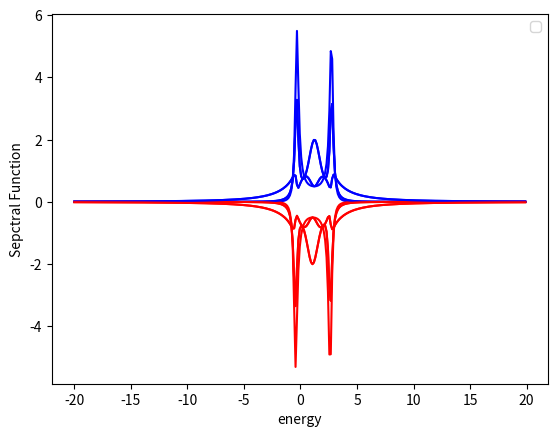

Write Python code to recreate this figure.
import scipy.linalg as la
import matplotlib.pyplot as plt
import numpy as np
import math
from dataclasses import dataclass
import time
#some global variables


class HubbardHamiltonian: 
    onsite: float
    gamma: float
    hopping: float
    hubbard_interaction: float
    chain_length: int
    matrix=None
    effective_matrix=None
    Self_energy_left=None
    Self_energy_right=None

    
    def __init__(self, parameters):
        self.onsite = parameters.onsite
        self.hopping = parameters.hopping
        self.chain_length = parameters.chain_length
        self.gamma = parameters.gamma
        self.hubbard_interaction=parameters.hubbard_interaction
      #these are now 1d arrays as I only pass the occupation level for a specific iteration.
            
        self.matrix=create_matrix(self.chain_length)
        self.efffective_matrix=create_matrix(self.chain_length)
        self.Self_energy_left=create_matrix(self.chain_length)
        self.Self_energy_right=create_matrix(self.chain_length)
        
        for i in range(0,self.chain_length):
            self.matrix[i][i]=self.onsite
            
        for i in range(0,self.chain_length-1):
            self.matrix[i][i+1]=self.hopping
            self.matrix[i+1][i]=self.hopping   
                            
        self.Self_energy_right[-1][-1] = -1j * self.gamma      
        self.Self_energy_left[0][0]= -1j * self.gamma
        
        for i in range(0,self.chain_length):
            for j in range(0,self.chain_length):  
                self.efffective_matrix[i][j]=self.matrix[i][j]+self.Self_energy_right[i][j]+self.Self_energy_left[i][j]
    
    def print(self):
        for i in range(0,self.chain_length):
            row_string = " ".join((str(r).rjust(5, " ") for r in self.efffective_matrix[i])) #rjust adds padding, join connects them all
            print(row_string)





@dataclass #creates init function for me
class Parameters:
    onsite: float
    gamma: float
    hopping: float
    chain_length: int
    chemical_potential: float
    temperature: float
    steps: float
    e_upper_bound: float
    e_lower_bound: float
    hubbard_interaction: float


def fermi_function(energy, parameters):
    if(parameters.temperature==0):
        if(energy < parameters.chemical_potential):
            return 1
        else:
            return 0
    else:
        return 1/(1+math.exp((energy-parameters.chemical_potential)/parameters.temperature))
    
def integrating_function(pdos, energy, parameters):
    delta_energy = (parameters.e_upper_bound-parameters.e_lower_bound)/parameters.steps
    result=0
    for r in range(0,parameters.steps):
        result=delta_energy * fermi_function(energy[r], parameters) * pdos[r] +result#pdos=PDOS
    
    return result

def spectral_function_calculator( green_function , parameters):
    spectral_function=create_matrix(parameters.chain_length)
    for i in range(0,parameters.chain_length):
        for j in range(0,parameters.chain_length):
            spectral_function[i][j]=1j*(green_function[i][j]-np.conjugate(green_function[j][i]))  
    return spectral_function
  
    

def create_matrix(size):
    return [[0.0 for x in range(size)] for y in range(size)]
          
def green_function_calculator( hamiltonian , self_energy, parameters, energy):
    inverse_green_function=create_matrix(parameters.chain_length)
    for i in range(0,parameters.chain_length):
           for j in range(0,parameters.chain_length): 
               if(i==j):                
                   inverse_green_function[i][j]=-hamiltonian.efffective_matrix[i][j]+energy-self_energy[i][j]
               else:
                   inverse_green_function[i][j]=-hamiltonian.efffective_matrix[i][j]
        #print(inverse_green_function[i])
    #hamiltonian.print()
    
    return la.inv(inverse_green_function, overwrite_a=False, check_finite=True)    
    

def get_spin_occupation(spectral_function, energy, parameters):
    
    x= 1/(2*np.pi)*integrating_function( spectral_function ,energy, parameters) 
    return x, 1-x

def get_self_consistent_occup(parameters,  energy ):
    gf_hf_up=[create_matrix(parameters.chain_length) for z in range(0,parameters.steps)] 
    gf_hf_down=[create_matrix(parameters.chain_length) for z in range(0,parameters.steps)]
    spectral_function_up=[create_matrix(parameters.chain_length) for z in range(0,parameters.steps)] 
    spectral_function_down=[create_matrix(parameters.chain_length) for z in range(0,parameters.steps)]
    self_energy_up=[create_matrix(parameters.chain_length) for z in range(0,parameters.steps)] 
    self_energy_down=[create_matrix(parameters.chain_length) for z in range(0,parameters.steps)]     
    spin_up_occup , spin_down_occup = [ 0.0 for x in range(0, parameters.chain_length)] , [ 0.0 for x in range(0, parameters.chain_length)]
    #this creates [ [ [0,0,0] , [0,0,0],, [0,0,0] ] , [0,0,0] , [0,0,0],, [0,0,0] ] ... ], ie one chain_length by chain_length 
    # dimesional create_matrix for each energy. The first index in spectral function refers to what energy we are selcting. 
    #the next two indices refer to which enter in our create_matrix we are selecting.    
    n=parameters.chain_length**2*parameters.steps
    differencelist=[0 for i in range(0,2*n)]
    old_green_function=[[[1.0+1j for x in range(parameters.chain_length)] for y in range(parameters.chain_length)] for z in range(0,parameters.steps)] 
    difference=100.0
    hamiltonian_up=HubbardHamiltonian(parameters)
    hamiltonian_down=HubbardHamiltonian(parameters) 
    
    while(difference>0.1):

        for r in range(0,parameters.steps):
            gf_hf_up[r]=green_function_calculator( hamiltonian_up , self_energy_up[r], parameters, energy[r])
            gf_hf_down[r]=green_function_calculator( hamiltonian_down, self_energy_down[r], parameters, energy[r])
            
            spectral_function_up[r]=spectral_function_calculator( gf_hf_up[r] , parameters)
            spectral_function_down[r]=spectral_function_calculator( gf_hf_down[r] , parameters)   
            
        for i in range(0,parameters.chain_length): #this is due to the spin_up_occup being of length chain_length
           spin_up_occup[i] , spin_down_occup[i] = get_spin_occupation([ e[i][i] for e in spectral_function_up], energy, parameters)

        #spin_up_occup.append( 1/(2*np.pi)*integrating_function( [ e[0][0] for e in spectral_function] , energy , parameters) )
        for r in range(0,parameters.steps):
                for i in range(0,parameters.chain_length):
                    self_energy_up[r][i][i]=parameters.hubbard_interaction*spin_down_occup[i]
                    self_energy_down[r][i][i]=parameters.hubbard_interaction*spin_up_occup[i]
                    for j in range(0, parameters.chain_length): #this is due to the spin_up_occup being of length chain_length
                    
                        differencelist[r+i+j]=abs(gf_hf_up[r][i][j].real-old_green_function[r][i][j].real)/abs(old_green_function[r][i][j].real)*100
                        differencelist[n+r+i+j]=abs(gf_hf_up[r][i][j].imag-old_green_function[r][i][j].imag)/abs(old_green_function[r][i][j].imag)*100
                        old_green_function[r][i][j]=gf_hf_up[r][i][j]

        difference=max(differencelist)
        print("The difference is " , difference)


                
        print(spin_up_occup)
    return gf_hf_up, gf_hf_down, spectral_function_up, spectral_function_down, spin_up_occup, spin_down_occup



def main():
    time_start = time.perf_counter()
    onsite, gamma, hopping, chemical_potential, temperature , hubbard_interaction = 1.0 , 2.0 , -1.0 ,0.0, 0.0 , 0.30
    chain_length=5
    
    steps=321 #number of energy points
    e_upper_bound , e_lower_bound = 20.0 , -20.0
    
    spin_up_occup , spin_down_occup = [ 0.0 for x in range(0, chain_length)] , [ 1.0 for x in range(0, chain_length)]

    parameters=Parameters(onsite, gamma, hopping, chain_length, chemical_potential, temperature, steps, e_upper_bound ,e_lower_bound, hubbard_interaction)


    energy=[e_lower_bound+(e_upper_bound-e_lower_bound)/steps*x for x in range(steps)]
    spectral_function_up=[create_matrix(chain_length) for z in range(0,steps)] 
    spectral_function_down=[create_matrix(chain_length) for z in range(0,steps)]
    #this creates [ [ [0,0,0] , [0,0,0],, [0,0,0] ] , [0,0,0] , [0,0,0],, [0,0,0] ] ... ], ie one chain_length by chain_length 
    # dimesional create_matrix for each energy. The first index in spectral function refers to what energy we are selcting. 
    #the next two indices refer to which enter in our create_matrix we are selecting.  
    
    
    gf_hf_up, gf_hf_down, spectral_function_up, spectral_function_down, spin_up_occup, spin_down_occup = get_self_consistent_occup(parameters,  energy )

    magnetisation=[spin_up_occup[i]-spin_down_occup[i] for i in range(0,chain_length)]
    print(" The spin up ocupation is ", spin_up_occup)
    print(" The spin down ocupation is ", spin_down_occup)
    #analytic2=[(2/np.pi)*gamma/((energy[x]-onsite-hubbard_interaction*spin_up_occup[-1]+hubbard_interaction*spin_down_occup[-1]*spin_up_occup[-1])**2+4*gamma**2) for x in range(steps)]   
    print("The magnetisation is ", magnetisation)
    #print(count)
    
    fig = plt.figure()
   

    for i in range(0,chain_length):
        plt.plot(energy, [ e[i][i] for e in spectral_function_up]  , color='blue' ) 
        plt.plot(energy, [ -e[i][i] for e in spectral_function_down], color='red')

    plt.legend(loc='upper right')
    plt.xlabel("energy")
    plt.ylabel("Sepctral Function")  
    plt.show()
    
    time_elapsed = (time.perf_counter() - time_start)
    print(" The time it took the computation for convergence method 3 is" , time_elapsed)
            
if __name__=="__main__":#this will only run if it is a script and not a import module
    main()
 
                

    """
    density_matrix_S=create_matrix(chain_length)   
    for i in range(0,chain_length):
        for j in range(0,chain_length):
            density_matrix_S[i][j]=integrating_function( [ e[i][j] for e in spectral_function] ,energy, parameters)#e is Energy
            print(density_matrix_S[i][j])
        print(" ")
    """

    """
        for i in range(0,chain_length): #this is due to the spin_up_occup being of length chain_length
           x, y = get_spin_occupation([ e[i][i] for e in spectral_function_up], energy, parameters)
           differencelist[i]=abs(spin_up_occup[i]-x)
           spin_up_occup[i]=x
           spin_down_occup[i] = y
    """ 
